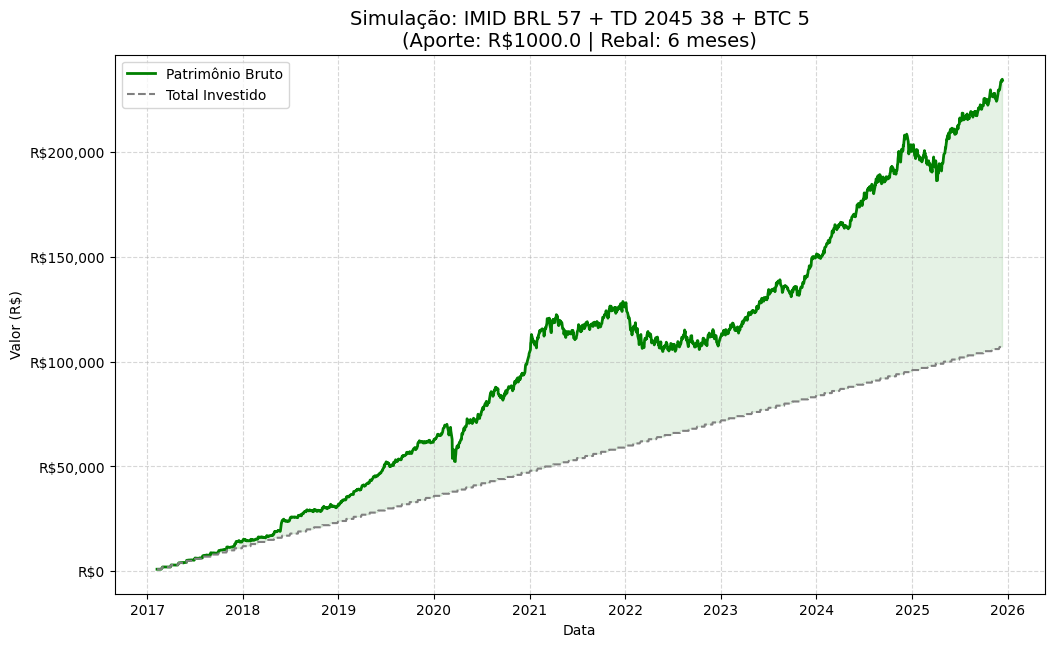

Data behind this chart, as committed beside it:
Date; Total Investido; Patrimônio Bruto
2017-02-08; 1000,0; 1000,0
2017-02-09; 1000,0; 1006,5124005129587
2017-02-10; 1000,0; 1014,5910431715643
2017-02-13; 1000,0; 1018,4294139570964
2017-02-14; 1000,0; 1015,3018981620475
2017-02-15; 1000,0; 1015,2077497614955
2017-02-16; 1000,0; 1006,5082894491437
2017-02-17; 1000,0; 1011,3436604281196
2017-02-20; 1000,0; 1018,6397205421847
2017-02-21; 1000,0; 1023,825492267405
2017-02-22; 1000,0; 1029,6529238799849
2017-02-23; 1000,0; 1030,2819490956706
2017-02-24; 1000,0; 1038,8214507545983
2017-03-01; 2000,0; 2054,195841348531
2017-03-02; 2000,0; 2070,55245185058
2017-03-03; 2000,0; 2076,8760077124434
2017-03-06; 2000,0; 2071,933993187424
2017-03-07; 2000,0; 2070,9264556009016
2017-03-08; 2000,0; 2076,713412481972
2017-03-09; 2000,0; 2074,5557094566416
2017-03-10; 2000,0; 2075,6407097269584
2017-03-13; 2000,0; 2092,1239835458564
2017-03-14; 2000,0; 2083,7004856328203
2017-03-15; 2000,0; 2073,0364880824714
2017-03-16; 2000,0; 2053,4795090830503
2017-03-17; 2000,0; 2046,252430134927
2017-03-20; 2000,0; 2041,1681462353486
2017-03-21; 2000,0; 2036,0003696176877
2017-03-22; 2000,0; 2009,7680671882704
2017-03-23; 2000,0; 2017,3455576400336
2017-03-24; 2000,0; 2017,9324383094815
2017-03-27; 2000,0; 2011,1400310549334
2017-03-28; 2000,0; 2034,6861503268651
2017-03-29; 2000,0; 2040,8350634745495
2017-03-30; 2000,0; 2035,992673516494
2017-03-31; 2000,0; 2049,904004245114
2017-04-03; 3000,0; 3044,5419854664146
2017-04-04; 3000,0; 3045,129564645675
2017-04-05; 3000,0; 3030,8995883128373
2017-04-06; 3000,0; 3030,1124021995797
2017-04-07; 3000,0; 3032,3418415427686
2017-04-10; 3000,0; 3048,6624203321353
2017-04-11; 3000,0; 3038,5590739563922
2017-04-12; 3000,0; 3021,519057136806
2017-04-13; 3000,0; 3009,093898469807
2017-04-18; 3000,0; 2959,215626012166
2017-04-19; 3000,0; 2969,0278301769517
2017-04-20; 3000,0; 2980,083366005192
2017-04-24; 3000,0; 3000,9245375433516
2017-04-25; 3000,0; 2999,8631237112772
2017-04-26; 3000,0; 3005,3542518122244
2017-04-27; 3000,0; 3006,084118635068
2017-04-28; 3000,0; 3011,174402199848
2017-05-02; 4000,0; 4026,81789474498
2017-05-03; 4000,0; 4025,630769825797
2017-05-04; 4000,0; 4057,8312157785635
2017-05-05; 4000,0; 4056,6472754580573
2017-05-08; 4000,0; 4112,2471425739695
2017-05-09; 4000,0; 4130,358492473153
2017-05-10; 4000,0; 4115,436557731273
... 2,090 more rows
